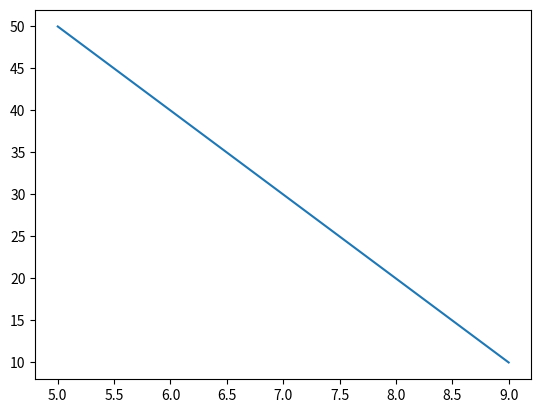

Recreate this plot in Python.
# -*- coding: utf-8 -*-
"""
Spyderエディタ

これは一時的なスクリプトファイルです。
"""

import matplotlib.pyplot as plt

x_list = [ 5,  6,  7,  8,  9]
y_list = [50, 40, 30, 20, 10]

plt.plot(x_list, y_list)
plt.show()